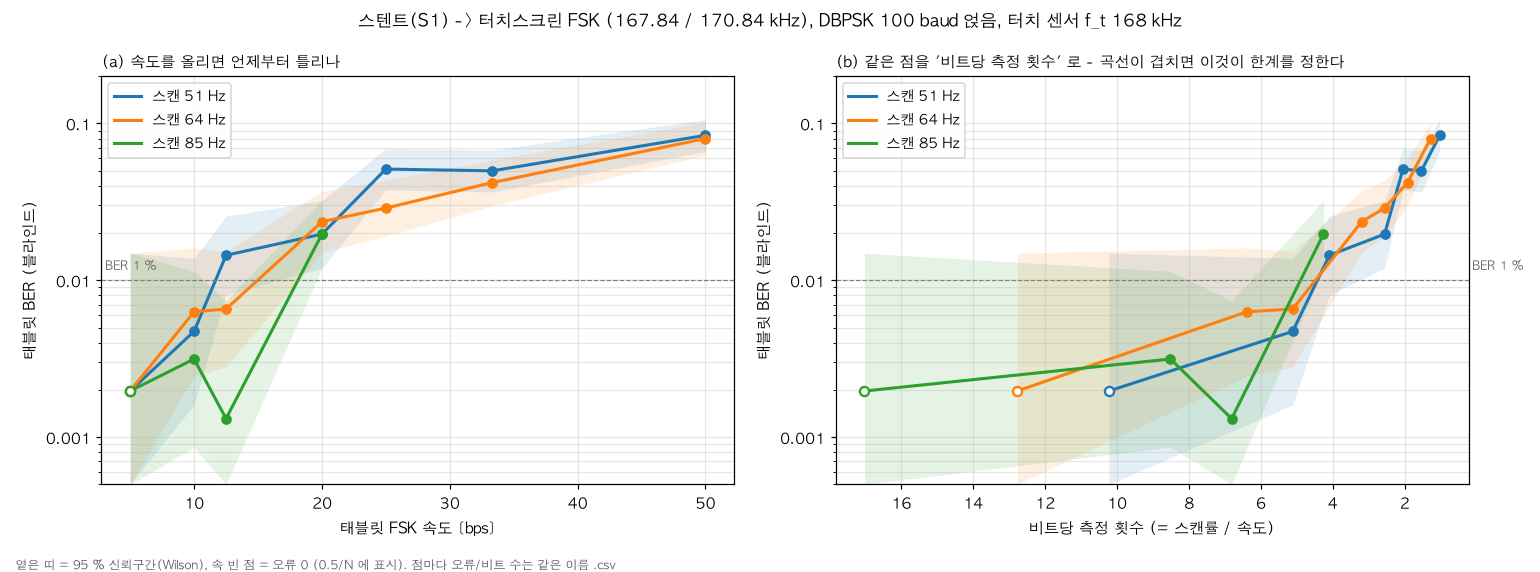

The table this chart was drawn from, first rows:
label, bps, psk, scan_hz, k, errors, bits, feature, genie_err, genie_bits
rateD51, 10.0, 100.0, 51.12, 5.112, 3, 635, absdev, 3, 635
rateD51, 12.5, 100.0, 51.12, 4.09, 11, 762, absdev, 11, 762
rateD51, 20.0, 100.0, 51.12, 2.556, 15, 762, absdev, 17, 762
rateD51, 25.0, 100.0, 51.12, 2.045, 39, 762, absdev, 51, 762
rateD51, 33.33, 100.0, 51.12, 1.534, 38, 762, absdev, 55, 762
rateD51, 50.0, 100.0, 51.12, 1.022, 64, 762, absdev, 97, 762
rateD51, 5.0, 100.0, 51.12, 10.22, 0, 254, absdev, 0, 254
rateD64, 10.0, 100.0, 63.87, 6.387, 4, 635, logenergy, 6, 635
rateD64, 12.5, 100.0, 63.87, 5.11, 5, 762, absdev, 3, 762
rateD64, 20.0, 100.0, 63.88, 3.194, 18, 762, absdev, 18, 762
rateD64, 25.0, 100.0, 63.88, 2.555, 22, 762, absdev, 25, 762
rateD64, 33.33, 100.0, 63.88, 1.916, 32, 762, absdev, 59, 762
rateD64, 50.0, 100.0, 63.88, 1.278, 61, 762, absdev, 75, 762
rateD64, 5.0, 100.0, 63.88, 12.78, 0, 254, absdev, 0, 254
rateD85, 10.0, 100.0, 85.11, 8.511, 2, 635, absdev, 2, 635
rateD85, 12.5, 100.0, 85.11, 6.809, 1, 762, absdev, 1, 762
rateD85, 20.0, 100.0, 85.11, 4.256, 15, 762, absdev, 13, 762
rateD85, 5.0, 100.0, 85.11, 17.02, 0, 254, absdev, 0, 254
